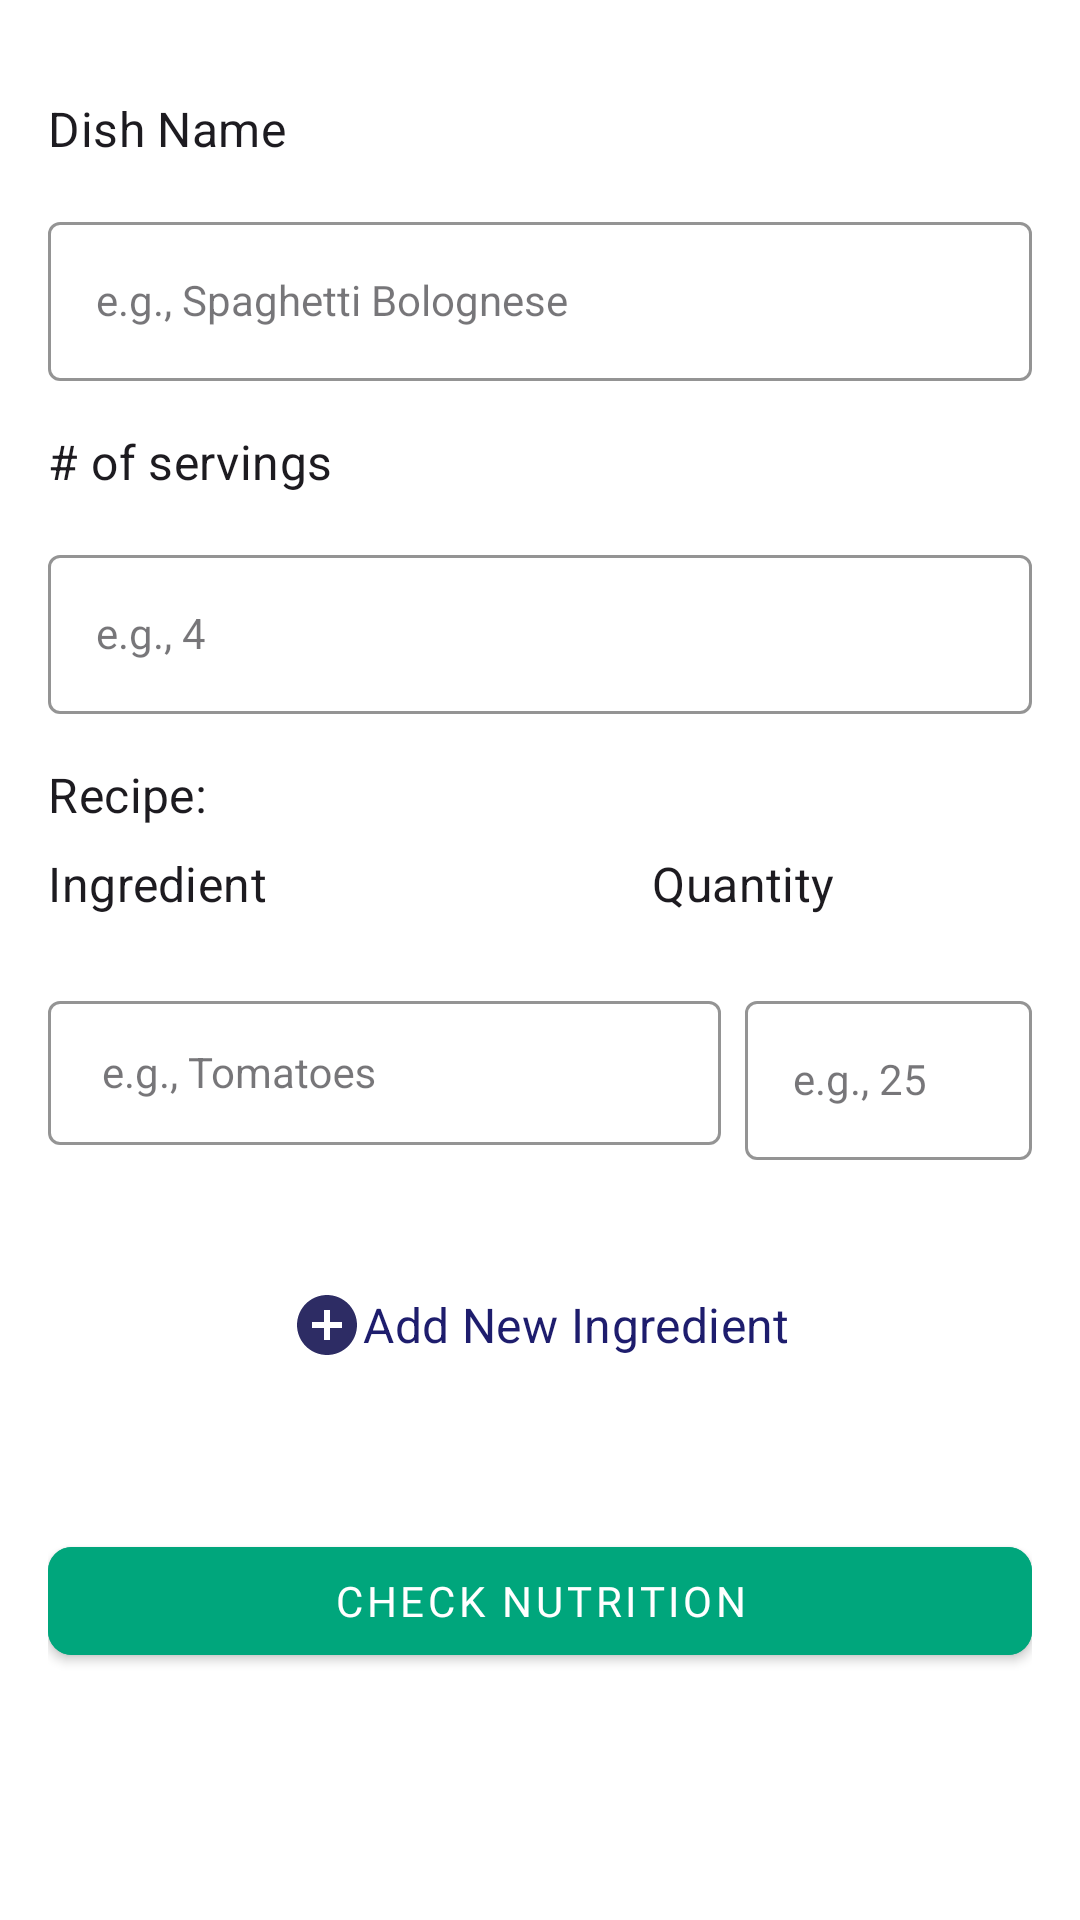

Write the Android layout XML for this screen, with the resource values it uses.
<!-- AndroidManifest.xml: application theme Theme.DishDetective_xml -->
<!-- res/layout/fragment_recipe_analyzer.xml -->
<ScrollView xmlns:android="http://schemas.android.com/apk/res/android"
    xmlns:app="http://schemas.android.com/apk/res-auto"
    xmlns:tools="http://schemas.android.com/tools"
    android:layout_width="match_parent"
    android:layout_height="match_parent">

    <androidx.constraintlayout.widget.ConstraintLayout
        android:layout_width="match_parent"
        android:layout_height="match_parent"
        android:padding="16dp"
        tools:context=".ui.recipe_analyzer.RecipeAnalyzerFragment">

        
        <TextView
            android:id="@+id/editDishNameTextView"
            android:layout_width="wrap_content"
            android:layout_height="wrap_content"
            android:layout_marginTop="16dp"
            android:text="Dish Name"
            android:textAppearance="?attr/textAppearanceSubtitle1"
            app:layout_constraintStart_toStartOf="parent"
            app:layout_constraintTop_toTopOf="parent" />

        <com.google.android.material.textfield.TextInputLayout
            android:id="@+id/editDishNameInputLayout"
            style="@style/LoginTextInputOuterFieldStyle"
            android:layout_width="0dp"
            android:layout_height="wrap_content"
            app:boxStrokeColor="@color/green"
            app:hintTextColor="@color/black"
            app:layout_constraintEnd_toEndOf="parent"
            app:layout_constraintStart_toStartOf="parent"
            app:layout_constraintTop_toBottomOf="@id/editDishNameTextView">

            <com.google.android.material.textfield.TextInputEditText
                style="@style/LoginTextInputInnerFieldStyle"
                android:layout_width="match_parent"
                android:layout_height="wrap_content"
                android:hint="e.g., Spaghetti Bolognese"
                app:boxStrokeColor="@color/green"
                app:hintTextColor="@color/black" />
        </com.google.android.material.textfield.TextInputLayout>

        
        <TextView
            android:id="@+id/editServingsTextView"
            android:layout_width="wrap_content"
            android:layout_height="wrap_content"
            android:layout_marginTop="16dp"
            android:text="# of servings"
            android:textAppearance="?attr/textAppearanceSubtitle1"
            app:layout_constraintStart_toStartOf="parent"
            app:layout_constraintTop_toBottomOf="@id/editDishNameInputLayout" />

        <com.google.android.material.textfield.TextInputLayout
            android:id="@+id/editServingsInputLayout"
            style="@style/LoginTextInputOuterFieldStyle"
            android:layout_width="0dp"
            android:layout_height="wrap_content"
            app:boxStrokeColor="@color/green"
            app:hintTextColor="@color/black"
            app:layout_constraintEnd_toEndOf="parent"
            app:layout_constraintStart_toStartOf="parent"
            app:layout_constraintTop_toBottomOf="@id/editServingsTextView">

            <com.google.android.material.textfield.TextInputEditText
                style="@style/LoginTextInputInnerFieldStyle"
                android:layout_width="match_parent"
                android:layout_height="wrap_content"
                android:hint="e.g., 4"
                android:inputType="number"
                app:boxStrokeColor="@color/green"
                app:hintTextColor="@color/black" />
        </com.google.android.material.textfield.TextInputLayout>

        
        <TextView
            android:id="@+id/editRecipeTextView"
            android:layout_width="wrap_content"
            android:layout_height="wrap_content"
            android:layout_marginTop="16dp"
            android:text="Recipe:"
            android:textAppearance="?attr/textAppearanceSubtitle1"
            app:layout_constraintStart_toStartOf="parent"
            app:layout_constraintTop_toBottomOf="@id/editServingsInputLayout" />

        
        <androidx.constraintlayout.widget.ConstraintLayout
            android:id="@+id/editHeaderConstraintLayout"
            android:layout_width="0dp"
            android:layout_height="wrap_content"
            android:layout_marginTop="8dp"
            app:layout_constraintEnd_toEndOf="parent"
            app:layout_constraintStart_toStartOf="parent"
            app:layout_constraintTop_toBottomOf="@id/editRecipeTextView">

            <TextView
                android:id="@+id/editIngredientHeader"
                android:layout_width="0dp"
                android:layout_height="wrap_content"
                android:text="Ingredient"
                android:textAppearance="?attr/textAppearanceSubtitle1"
                app:layout_constraintBottom_toBottomOf="parent"
                app:layout_constraintStart_toStartOf="parent"
                app:layout_constraintTop_toTopOf="parent" />

            <TextView
                android:id="@+id/editQuantityHeader"
                android:layout_width="0dp"
                android:layout_height="wrap_content"
                android:layout_marginStart="128dp"
                android:text="Quantity"
                android:textAppearance="?attr/textAppearanceSubtitle1"
                app:layout_constraintBottom_toBottomOf="parent"
                app:layout_constraintStart_toEndOf="@id/editIngredientHeader"
                app:layout_constraintTop_toTopOf="parent"
                app:layout_constraintVertical_bias="0.0" />

        </androidx.constraintlayout.widget.ConstraintLayout>

        
        <LinearLayout
            android:id="@+id/predefinedIngredientLayout"
            android:layout_width="0dp"
            android:layout_height="wrap_content"
            android:layout_marginTop="8dp"
            android:baselineAligned="false"
            android:orientation="horizontal"
            app:layout_constraintEnd_toEndOf="parent"
            app:layout_constraintStart_toStartOf="parent"
            app:layout_constraintTop_toBottomOf="@id/editHeaderConstraintLayout">

            <com.google.android.material.textfield.TextInputLayout
                android:id="@+id/ingredientLayout"
                style="@style/LoginTextInputOuterFieldStyle"
                android:layout_width="129dp"
                android:layout_height="wrap_content"
                android:layout_weight="1"
                app:boxStrokeColor="@color/green"
                app:hintTextColor="@color/black">

                <com.google.android.material.textfield.MaterialAutoCompleteTextView
                    style="@style/LoginTextInputInnerFieldStyle"
                    android:layout_width="match_parent"
                    android:layout_height="48dp"
                    android:hint="e.g., Tomatoes"
                    android:paddingStart="18dp"
                    app:boxStrokeColor="@color/green"
                    app:hintTextColor="@color/black" />
            </com.google.android.material.textfield.TextInputLayout>

            <com.google.android.material.textfield.TextInputLayout
                android:id="@+id/quantityLayout"
                style="@style/LoginTextInputOuterFieldStyle"
                android:layout_width="0dp"
                android:layout_height="wrap_content"
                android:layout_marginStart="8dp"
                android:layout_weight="1"
                app:boxStrokeColor="@color/green"
                app:hintTextColor="@color/black">

                <com.google.android.material.textfield.TextInputEditText
                    style="@style/LoginTextInputInnerFieldStyle"
                    android:layout_width="match_parent"
                    android:layout_height="wrap_content"
                    android:hint="e.g., 25"
                    android:inputType="numberDecimal"
                    app:boxStrokeColor="@color/green"
                    app:hintTextColor="@color/black" />
            </com.google.android.material.textfield.TextInputLayout>

        </LinearLayout>

        
        <LinearLayout
            android:id="@+id/addIngredientsContainer"
            android:layout_width="0dp"
            android:layout_height="wrap_content"
            android:baselineAligned="false"
            android:orientation="vertical"
            app:layout_constraintEnd_toEndOf="parent"
            app:layout_constraintStart_toStartOf="parent"
            app:layout_constraintTop_toBottomOf="@id/predefinedIngredientLayout" />

        
        <Button
            android:id="@+id/addIngredientButton"
            android:layout_width="wrap_content"
            android:layout_height="wrap_content"
            android:layout_marginTop="16dp"
            android:drawableLeft="@drawable/baseline_add_circle_24"
            android:text="Add New Ingredient"
            android:textColor="#1e1d6d"
            android:textAppearance="?attr/textAppearanceSubtitle1"
            android:background="?attr/selectableItemBackground"
            android:padding="8dp"
            app:layout_constraintEnd_toEndOf="parent"
            app:layout_constraintStart_toStartOf="parent"
            app:layout_constraintTop_toBottomOf="@id/addIngredientsContainer" />

        
        <com.google.android.material.button.MaterialButton
            android:id="@+id/checkNutritionButton"
            style="@style/Widget.MaterialComponents.Button"
            android:layout_width="match_parent"
            android:layout_height="wrap_content"
            android:layout_marginTop="44dp"
            android:layout_marginBottom="16dp"
            android:backgroundTint="@color/green"
            android:fontFamily="@font/public_sans"
            android:text="Check Nutrition"
            app:cornerRadius="8dp"
            app:layout_constraintBottom_toBottomOf="parent"
            app:layout_constraintEnd_toEndOf="parent"
            app:layout_constraintHorizontal_bias="0.0"
            app:layout_constraintStart_toStartOf="parent"
            app:layout_constraintTop_toBottomOf="@id/addIngredientButton"
            app:layout_constraintVertical_bias="1.0" />
    </androidx.constraintlayout.widget.ConstraintLayout>
</ScrollView>
<!-- resources referenced by this layout -->
<resources>
  <color name="black">#FF000000</color>
  <color name="green">#00a67c</color>
  <!-- drawable baseline_add_circle_24 (drawable) -->
  <vector xmlns:android="http://schemas.android.com/apk/res/android"
      android:width="24dp"
      android:height="24dp"
      android:tint="#2d2c64"
      android:viewportWidth="24"
      android:viewportHeight="24">
  
      <path
          android:fillColor="@android:color/white"
          android:pathData="M12,2C6.48,2 2,6.48 2,12s4.48,10 10,10 10,-4.48 10,-10S17.52,2 12,2zM17,13h-4v4h-2v-4L7,13v-2h4L11,7h2v4h4v2z" />
  
  </vector>
  <style name="LoginTextInputInnerFieldStyle" parent="Widget.MaterialComponents.TextInputLayout.OutlinedBox">
          <item name="android:layout_width">match_parent</item>
          <item name="android:layout_height">wrap_content</item>
          <item name="android:textColor">@color/green</item>
          <item name="android:textColorHint">@color/green</item>
          <item name="android:maxLines">1</item>
          <item name="android:textSize">14sp</item>
          <item name="android:singleLine">true</item>
  
      </style>
  <style name="LoginTextInputOuterFieldStyle" parent="Widget.MaterialComponents.TextInputLayout.OutlinedBox">
          <item name="android:layout_width">match_parent</item>
          <item name="android:layout_height">wrap_content</item>
          <item name="android:layout_marginTop">15dp</item>
          <item name="android:layout_marginBottom">15dp</item>
  
      </style>
  <style name="Theme.DishDetective_xml" parent="Base.Theme.DishDetective_xml" />
  <style name="Base.Theme.DishDetective_xml" parent="Theme.Material3.Light.NoActionBar">
          
          
          <item name="android:colorBackground">@android:color/white</item>
          <item name="colorSurface">@android:color/white</item>
      </style>
</resources>
